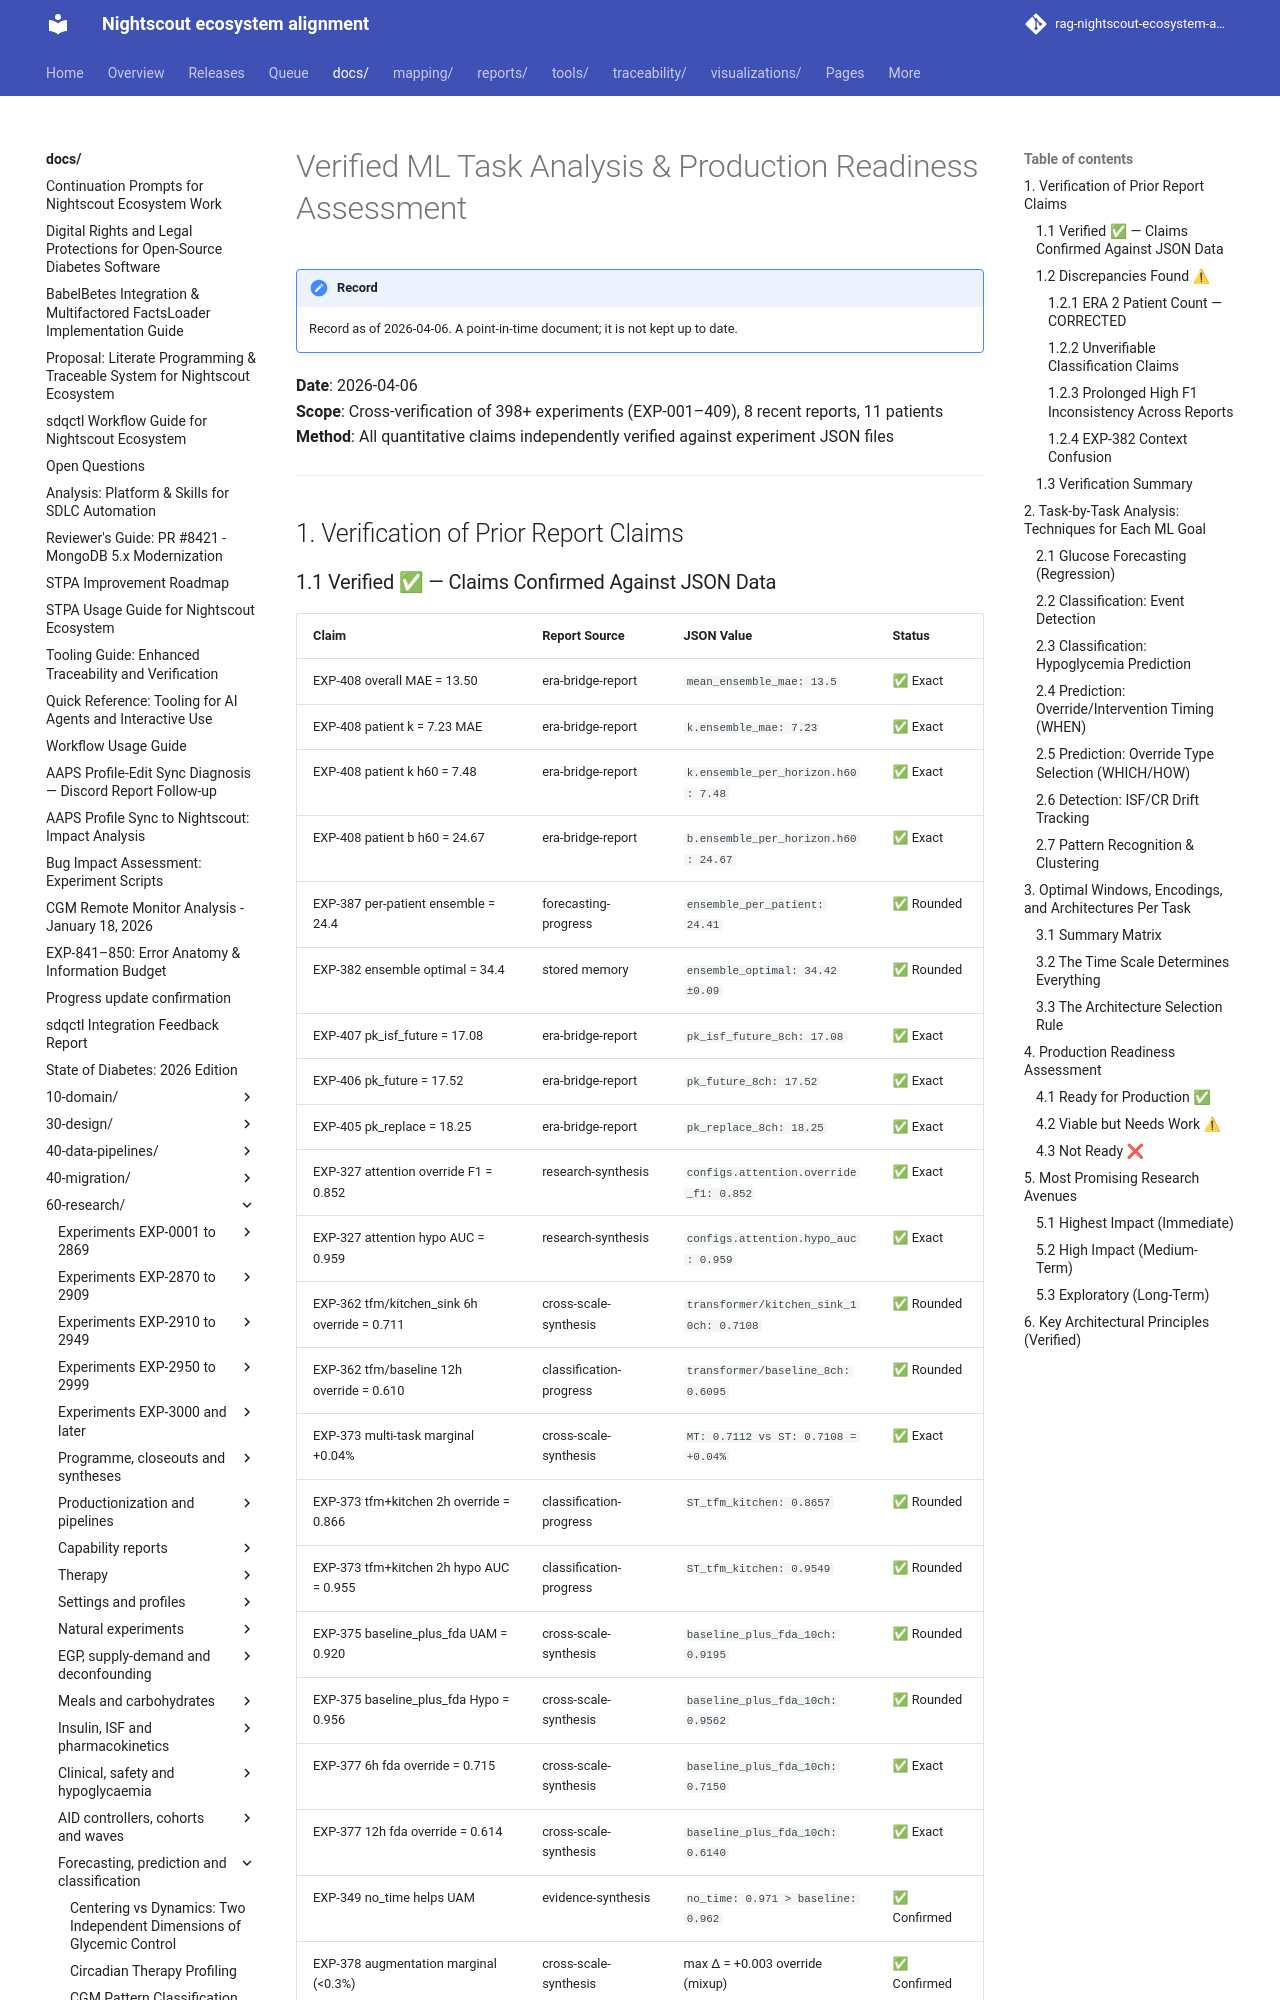

repository: bewest/rag-nightscout-ecosystem-alignment · page: docs/60-research/verified-ml-task-analysis-2026-04-06.html · generator: mkdocs

# Verified ML Task Analysis & Production Readiness Assessment

**Date**: 2026-04-06  
**Scope**: Cross-verification of 398+ experiments (EXP-001–409), 8 recent reports, 11 patients  
**Method**: All quantitative claims independently verified against experiment JSON files

---

## 1. Verification of Prior Report Claims

### 1.1 Verified ✅ — Claims Confirmed Against JSON Data

| Claim | Report Source | JSON Value | Status |
|-------|-------------|-----------|--------|
| EXP-408 overall MAE = 13.50 | era-bridge-report | `mean_ensemble_mae: 13.5` | ✅ Exact |
| EXP-408 patient k = 7.23 MAE | era-bridge-report | `k.ensemble_mae: 7.23` | ✅ Exact |
| EXP-408 patient k h60 = 7.48 | era-bridge-report | `k.ensemble_per_horizon.h60: 7.48` | ✅ Exact |
| EXP-408 patient b h60 = 24.67 | era-bridge-report | `b.ensemble_per_horizon.h60: 24.67` | ✅ Exact |
| EXP-387 per-patient ensemble = 24.4 | forecasting-progress | `ensemble_per_patient: 24.41` | ✅ Rounded |
| EXP-382 ensemble optimal = 34.4 | stored memory | `ensemble_optimal: 34.42 ±0.09` | ✅ Rounded |
| EXP-407 pk_isf_future = 17.08 | era-bridge-report | `pk_isf_future_8ch: 17.08` | ✅ Exact |
| EXP-406 pk_future = 17.52 | era-bridge-report | `pk_future_8ch: 17.52` | ✅ Exact |
| EXP-405 pk_replace = 18.25 | era-bridge-report | `pk_replace_8ch: 18.25` | ✅ Exact |
| EXP-327 attention override F1 = 0.852 | research-synthesis | `configs.attention.override_f1: 0.852` | ✅ Exact |
| EXP-327 attention hypo AUC = 0.959 | research-synthesis | `configs.attention.hypo_auc: 0.959` | ✅ Exact |
| EXP-362 tfm/kitchen_sink 6h override = 0.711 | cross-scale-synthesis | `transformer/kitchen_sink_10ch: 0.7108` | ✅ Rounded |
| EXP-362 tfm/baseline 12h override = 0.610 | classification-progress | `transformer/baseline_8ch: 0.6095` | ✅ Rounded |
| EXP-373 multi-task marginal +0.04% | cross-scale-synthesis | `MT: 0.7112 vs ST: 0.7108 = +0.04%` | ✅ Exact |
| EXP-373 tfm+kitchen 2h override = 0.866 | classification-progress | `ST_tfm_kitchen: 0.8657` | ✅ Rounded |
| EXP-373 tfm+kitchen 2h hypo AUC = 0.955 | classification-progress | `ST_tfm_kitchen: 0.9549` | ✅ Rounded |
| EXP-375 baseline_plus_fda UAM = 0.920 | cross-scale-synthesis | `baseline_plus_fda_10ch: 0.9195` | ✅ Rounded |
| EXP-375 baseline_plus_fda Hypo = 0.956 | cross-scale-synthesis | `baseline_plus_fda_10ch: 0.9562` | ✅ Rounded |
| EXP-377 6h fda override = 0.715 | cross-scale-synthesis | `baseline_plus_fda_10ch: 0.7150` | ✅ Exact |
| EXP-377 12h fda override = 0.614 | cross-scale-synthesis | `baseline_plus_fda_10ch: 0.6140` | ✅ Exact |
| EXP-349 no_time helps UAM | evidence-synthesis | `no_time: 0.971 > baseline: 0.962` | ✅ Confirmed |
| EXP-378 augmentation marginal (<0.3%) | cross-scale-synthesis | max Δ = +0.003 override (mixup) | ✅ Confirmed |
| EXP-378 jitter hurts | cross-scale-synthesis | jitter: 0.601 < no_aug: 0.606 | ✅ Confirmed |
| Feature stacking additive (407) | era-bridge-report | ISF: −0.44, PK: −0.66, combined: −1.10 | ✅ Exact |

### 1.2 Discrepancies Found ⚠
